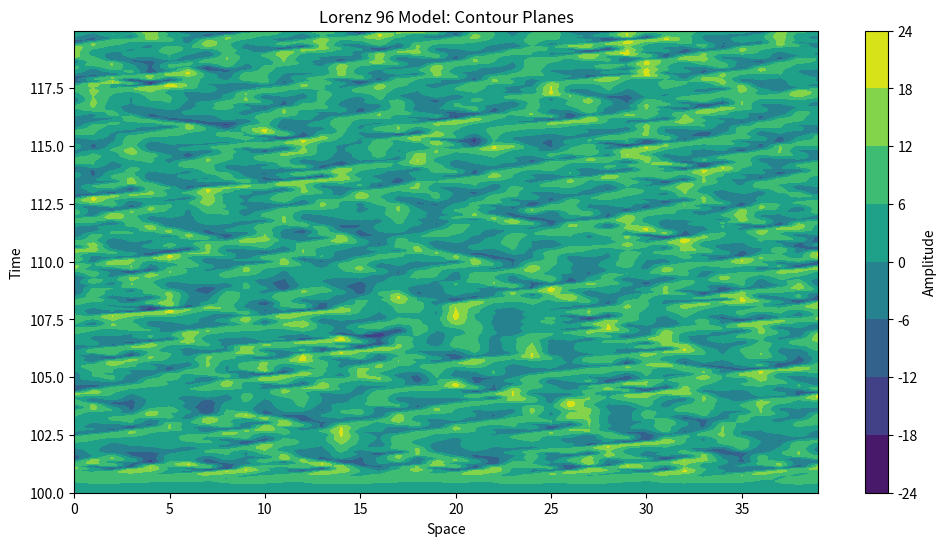

Recreate this plot in Python.
import numpy as np
import matplotlib.pyplot as plt
from scipy.integrate import solve_ivp


def lorenz96(t, x, F):
    N = len(x)
    dxdt = np.zeros(N)

    for i in range(N):
        dxdt[i] = (x[(i - 1) % N] - x[(i + 2) % N]) * x[(i + 1) % N] - x[i] + F

    return dxdt


def solve_lorenz96(N, F, T, dt, x0=None):
    if x0 is None:
        x0 = np.random.rand(N)
    print(x0)
    t_span = (100, T)
    t_eval = np.arange(100, T, dt)
    sol = solve_ivp(lorenz96, t_span, x0, args=(F,), t_eval=t_eval, method="RK45")

    return sol.t, sol.y


def plot_contour_planes(t, x, title=None):
    Y, X = np.meshgrid(t, np.arange(x.shape[0]))
    Z = x

    plt.figure(figsize=(12, 6))
    plt.contourf(X, Y, Z, cmap="viridis")
    plt.colorbar(label="Amplitude")
    plt.ylabel("Time")
    plt.xlabel("Space")
    if title:
        plt.title(title)
    plt.show()


# Parameters
N = 40  # Number of variables in the system
F = 16.0  # Forcing term
T = 120.0  # Total simulation time
dt = 0.005  # Time step

# Solve the Lorenz 96 model
t, x = solve_lorenz96(N, F, T, dt)

# Plot contour planes
plot_contour_planes(t, x, title="Lorenz 96 Model: Contour Planes")
